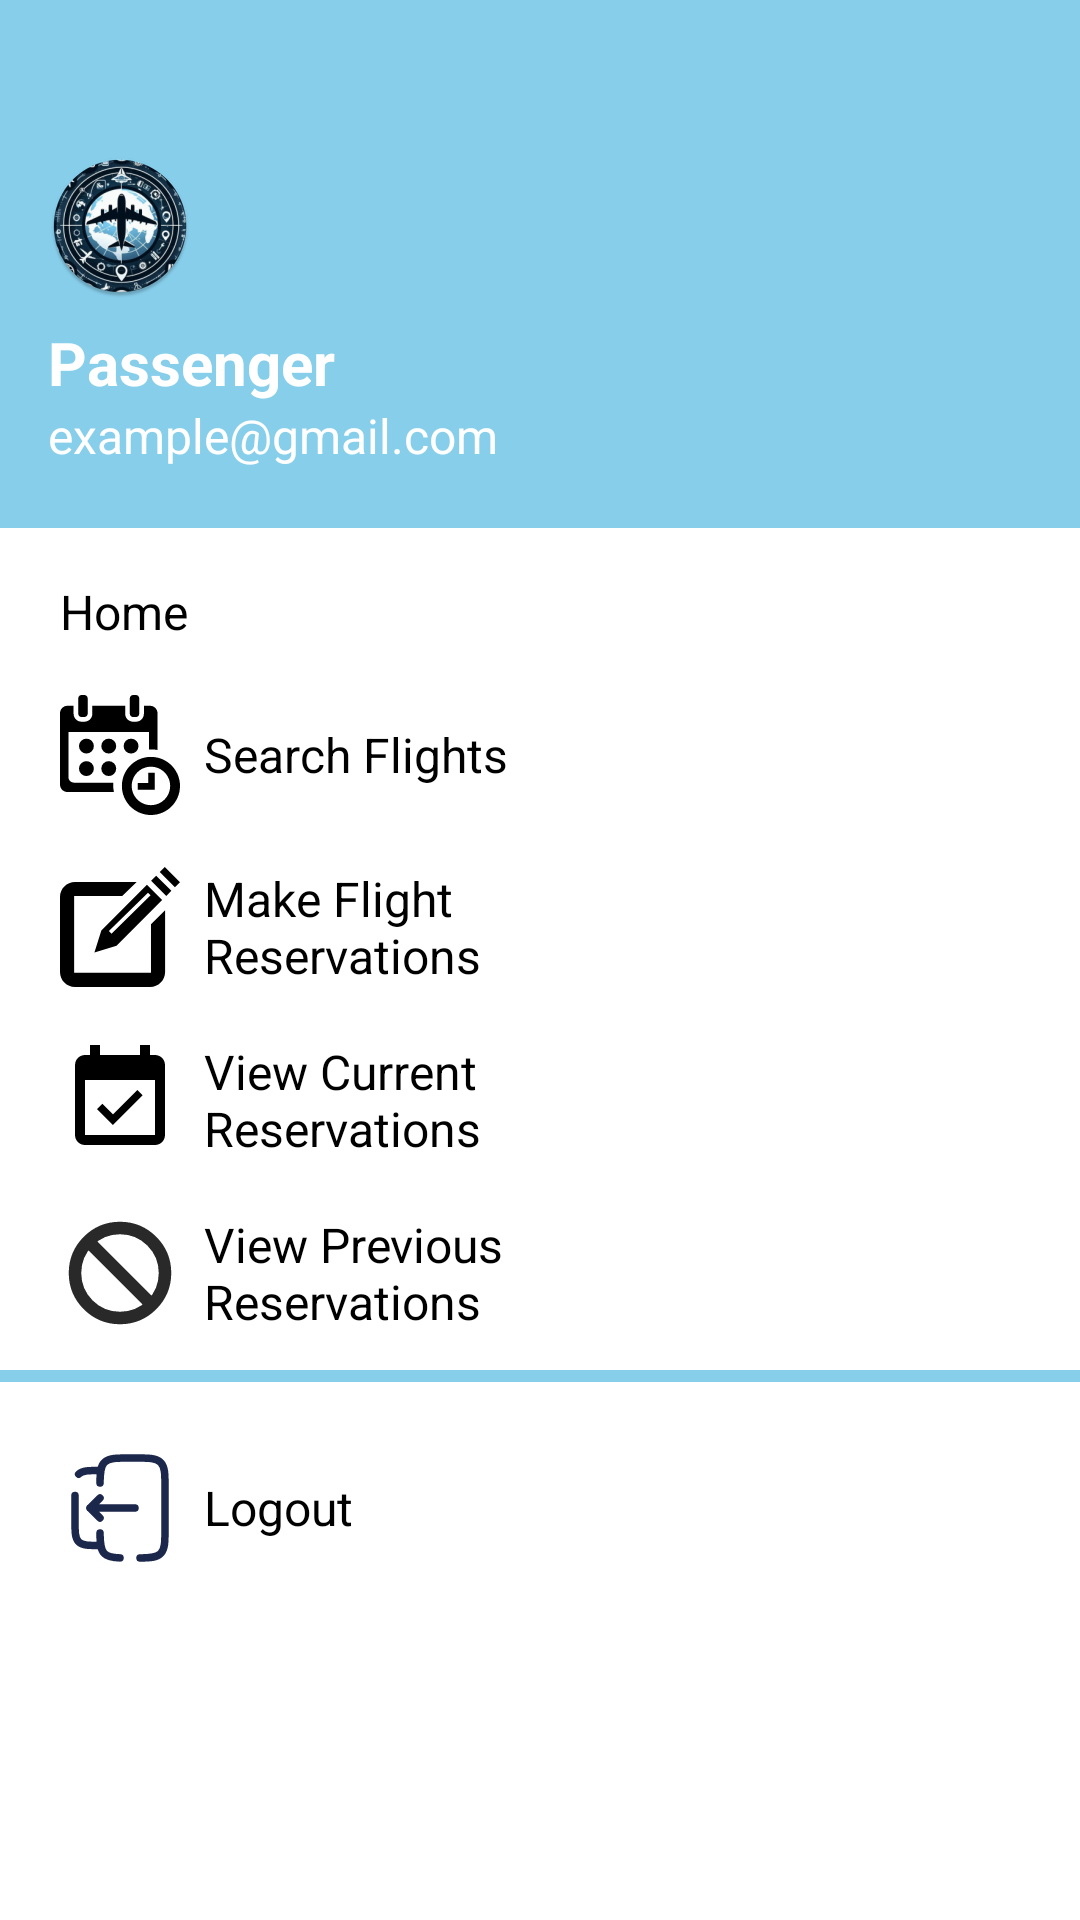

Layout XML and referenced resources for this Android screen:
<!-- AndroidManifest.xml: application theme Theme.FlightReservationSystem -->
<!-- res/layout/passenger_nav_drawer.xml -->
<?xml version="1.0" encoding="utf-8"?>
<LinearLayout
    xmlns:android="http://schemas.android.com/apk/res/android"
    android:layout_width="match_parent"
    android:layout_height="match_parent"
    android:orientation="vertical"
    android:background="@color/white">
    >

    <LinearLayout
        android:layout_width="match_parent"
        android:layout_height="176dp"
        android:orientation="vertical"
        android:gravity="bottom"
        android:padding="16dp"
        android:background="@color/sky_blue">

        <ImageView
            android:layout_width="wrap_content"
            android:layout_height="wrap_content"
            android:src="@mipmap/ic_launcher_round"/>

        <TextView

            android:layout_width="wrap_content"
            android:layout_height="wrap_content"
            android:text="Passenger"
            android:textColor="@color/white"
            android:textSize="20sp"
            android:layout_marginTop="8dp"
            android:id="@+id/passenger_name"
            android:textStyle="bold"
            />

        <TextView
            android:layout_width="wrap_content"
            android:layout_height="wrap_content"
            android:text="example@gmail.com"
            android:textColor="@color/white"
            android:textSize="16sp"
            android:layout_marginBottom="4dp"
            android:id="@+id/passenger_email"/>


    </LinearLayout>

    <LinearLayout
        android:layout_width="wrap_content"
        android:layout_height="wrap_content"
        android:id="@+id/passenger_home"
        android:orientation="horizontal"
        android:layout_marginStart="12dp"
        android:layout_marginTop="12dp">

        <TextView
            android:layout_width="180dp"
            android:layout_height="wrap_content"
            android:text="Home"
            android:gravity="center"
            android:textAlignment="textStart"
            android:layout_marginTop="5dp"
            android:textColor="@color/black"
            android:textSize="16sp"
            android:drawableLeft="@drawable/home"
            android:drawablePadding="8dp"
            android:layout_marginStart="8dp"/>


    </LinearLayout>


    <LinearLayout
        android:layout_width="wrap_content"
        android:layout_height="wrap_content"
        android:id="@+id/search_flight"
        android:orientation="horizontal"
        android:layout_marginStart="12dp"
        android:layout_marginTop="12dp">

        <TextView
            android:layout_width="180dp"
            android:layout_height="wrap_content"
            android:text="Search Flights"
            android:gravity="center"
            android:textAlignment="textStart"
            android:layout_marginTop="5dp"
            android:textColor="@color/black"
            android:textSize="16sp"
            android:drawableLeft="@drawable/ic_menu_schedule"
            android:drawablePadding="8dp"
            android:layout_marginStart="8dp"/>


    </LinearLayout>


    <LinearLayout
        android:layout_width="wrap_content"
        android:layout_height="wrap_content"
        android:id="@+id/make_reservation"
        android:orientation="horizontal"
        android:layout_marginStart="12dp"
        android:layout_marginTop="12dp">

        <TextView
            android:layout_width="180dp"
            android:layout_height="wrap_content"
            android:text="Make Flight Reservations"
            android:gravity="center"
            android:layout_marginTop="5dp"
            android:textColor="@color/black"
            android:textAlignment="textStart"
            android:textSize="16sp"
            android:drawableLeft="@drawable/ic_menu_edit"
            android:drawablePadding="8dp"
            android:layout_marginStart="8dp"/>

    </LinearLayout>


    <LinearLayout
        android:layout_width="wrap_content"
        android:layout_height="wrap_content"
        android:id="@+id/view_current_reservations"
        android:orientation="horizontal"
        android:layout_marginStart="12dp"
        android:layout_marginTop="12dp">

        <TextView
            android:layout_width="180dp"
            android:layout_height="wrap_content"
            android:text="View Current Reservations"
            android:gravity="center"
            android:textAlignment="textStart"
            android:layout_marginTop="5dp"
            android:textColor="@color/black"
            android:textSize="16sp"
            android:drawableLeft="@drawable/ic_menu_open"
            android:drawablePadding="8dp"
            android:layout_marginStart="8dp"/>
    </LinearLayout>

    <LinearLayout
        android:layout_width="wrap_content"
        android:layout_height="wrap_content"
        android:id="@+id/view_previous_reservations"
        android:orientation="horizontal"
        android:layout_marginStart="12dp"
        android:layout_marginTop="12dp">

        <TextView
            android:layout_width="180dp"
            android:layout_height="wrap_content"
            android:text="View Previous Reservations"
            android:gravity="center"
            android:textAlignment="textStart"
            android:layout_marginTop="5dp"
            android:textColor="@color/black"
            android:textSize="16sp"
            android:drawableLeft="@drawable/ic_menu_unavailable"
            android:drawablePadding="8dp"
            android:layout_marginStart="8dp"/>
    </LinearLayout>



    <View
        android:layout_width="match_parent"
        android:layout_height="4dp"
        android:layout_marginTop="12dp"
        android:background="@color/sky_blue"/>


    <LinearLayout
        android:layout_width="wrap_content"
        android:layout_height="wrap_content"
        android:id="@+id/logout"
        android:orientation="horizontal"
        android:layout_marginStart="12dp"
        android:layout_marginTop="12dp">

        <TextView
            android:layout_width="wrap_content"
            android:layout_height="wrap_content"
            android:text="Logout"
            android:gravity="center"
            android:layout_marginTop="10dp"
            android:textColor="@color/black"
            android:textSize="16sp"
            android:drawableLeft="@drawable/ic_menu_logout"
            android:drawablePadding="8dp"
            android:layout_marginStart="8dp"/>
    </LinearLayout>

</LinearLayout>
<!-- resources referenced by this layout -->
<resources>
  <color name="black">#FF000000</color>
  <color name="sky_blue">#87CEEB</color>
  <color name="white">#FFFFFFFF</color>
  <!-- drawable ic_menu_edit (drawable) -->
  <vector xmlns:android="http://schemas.android.com/apk/res/android"
      android:width="40dp"
      android:height="40dp"
      android:viewportWidth="497.18"
      android:viewportHeight="497.18">
    <path
        android:pathData="M376.96,237.14l58.5,-57.64v255.47c0,34.35 -27.85,62.21 -62.21,62.21H62.21c-34.35,0 -62.21,-27.85 -62.21,-62.21V123.93c0,-34.35 27.85,-62.21 62.21,-62.21h255.45l-59.85,58.23H58.6v318.36h318.36V237.14zM377.47,56.76l62.97,62.99l20.99,-20.99l-62.97,-62.99L377.47,56.76zM434.21,0l-20.99,20.99l62.97,62.97l20.99,-20.99L434.21,0zM171.29,262.99l188.91,-188.95l62.97,62.98l-188.91,188.94l-91.7,28.68L171.29,262.99zM202.6,265.37l10.77,10.95l161.94,-159.18l-10.77,-10.95L202.6,265.37z"
        android:fillColor="#000000"/>
  </vector>
  <!-- drawable ic_menu_logout (drawable) -->
  <vector xmlns:android="http://schemas.android.com/apk/res/android"
      android:width="40dp"
      android:height="40dp"
      android:viewportWidth="24"
      android:viewportHeight="24">
    <path
        android:pathData="M15,12L6,12M6,12L8,14M6,12L8,10"
        android:strokeLineJoin="round"
        android:strokeWidth="1.5"
        android:fillColor="#00000000"
        android:strokeColor="#1C274C"
        android:strokeLineCap="round"/>
    <path
        android:pathData="M12,21.983C10.446,21.936 9.52,21.763 8.879,21.121C8.11,20.353 8.014,19.175 8.002,17M16,21.998C18.175,21.986 19.353,21.89 20.121,21.121C21,20.243 21,18.828 21,16V14V10V8C21,5.172 21,3.757 20.121,2.879C19.243,2 17.828,2 15,2H14C11.172,2 9.757,2 8.879,2.879C8.11,3.647 8.014,4.825 8.002,7"
        android:strokeWidth="1.5"
        android:fillColor="#00000000"
        android:strokeColor="#1C274C"
        android:strokeLineCap="round"/>
    <path
        android:pathData="M3,9.5V14.5C3,16.857 3,18.035 3.732,18.768C4.464,19.5 5.643,19.5 8,19.5M3.732,5.232C4.464,4.5 5.643,4.5 8,4.5"
        android:strokeWidth="1.5"
        android:fillColor="#00000000"
        android:strokeColor="#1C274C"
        android:strokeLineCap="round"/>
  </vector>
  <!-- drawable ic_menu_open (drawable) -->
  <vector xmlns:android="http://schemas.android.com/apk/res/android"
      android:width="40dp"
      android:height="40dp"
      android:viewportWidth="24"
      android:viewportHeight="24">
    <path
        android:fillColor="#FF000000"
        android:pathData="M16.53,11.06L15.47,10l-4.88,4.88 -2.12,-2.12 -1.06,1.06L10.59,17l5.94,-5.94zM19,3h-1L18,1h-2v2L8,3L8,1L6,1v2L5,3c-1.11,0 -1.99,0.9 -1.99,2L3,19c0,1.1 0.89,2 2,2h14c1.1,0 2,-0.9 2,-2L21,5c0,-1.1 -0.9,-2 -2,-2zM19,19L5,19L5,8h14v11z"/>
  </vector>
  <!-- drawable ic_menu_schedule: vector/xml drawable (drawable, 2636 chars, omitted) -->
  <!-- drawable ic_menu_unavailable (drawable) -->
  <vector xmlns:android="http://schemas.android.com/apk/res/android"
      android:width="40dp"
      android:height="40dp"
      android:viewportWidth="24"
      android:viewportHeight="24">
    <group>
      <clip-path
          android:pathData="M0,0h24v24h-24z"/>
      <path
          android:pathData="M5.636,5.636C4.007,7.265 3,9.515 3,12C3,16.971 7.029,21 12,21C14.485,21 16.735,19.993 18.364,18.364M5.636,5.636C7.265,4.007 9.515,3 12,3C16.971,3 21,7.029 21,12C21,14.485 19.993,16.735 18.364,18.364M5.636,5.636L18.364,18.364"
          android:strokeLineJoin="round"
          android:strokeWidth="2.5"
          android:fillColor="#00000000"
          android:strokeColor="#292929"
          android:strokeLineCap="round"/>
    </group>
  </vector>
  <!-- mipmap ic_launcher_round: webp bitmap (mipmap-hdpi, 8384 bytes) -->
  <style name="Theme.FlightReservationSystem" parent="Base.Theme.FlightReservationSystem" />
  <style name="Base.Theme.FlightReservationSystem" parent="Theme.Material3.DayNight.NoActionBar">
          
          
      </style>
</resources>
